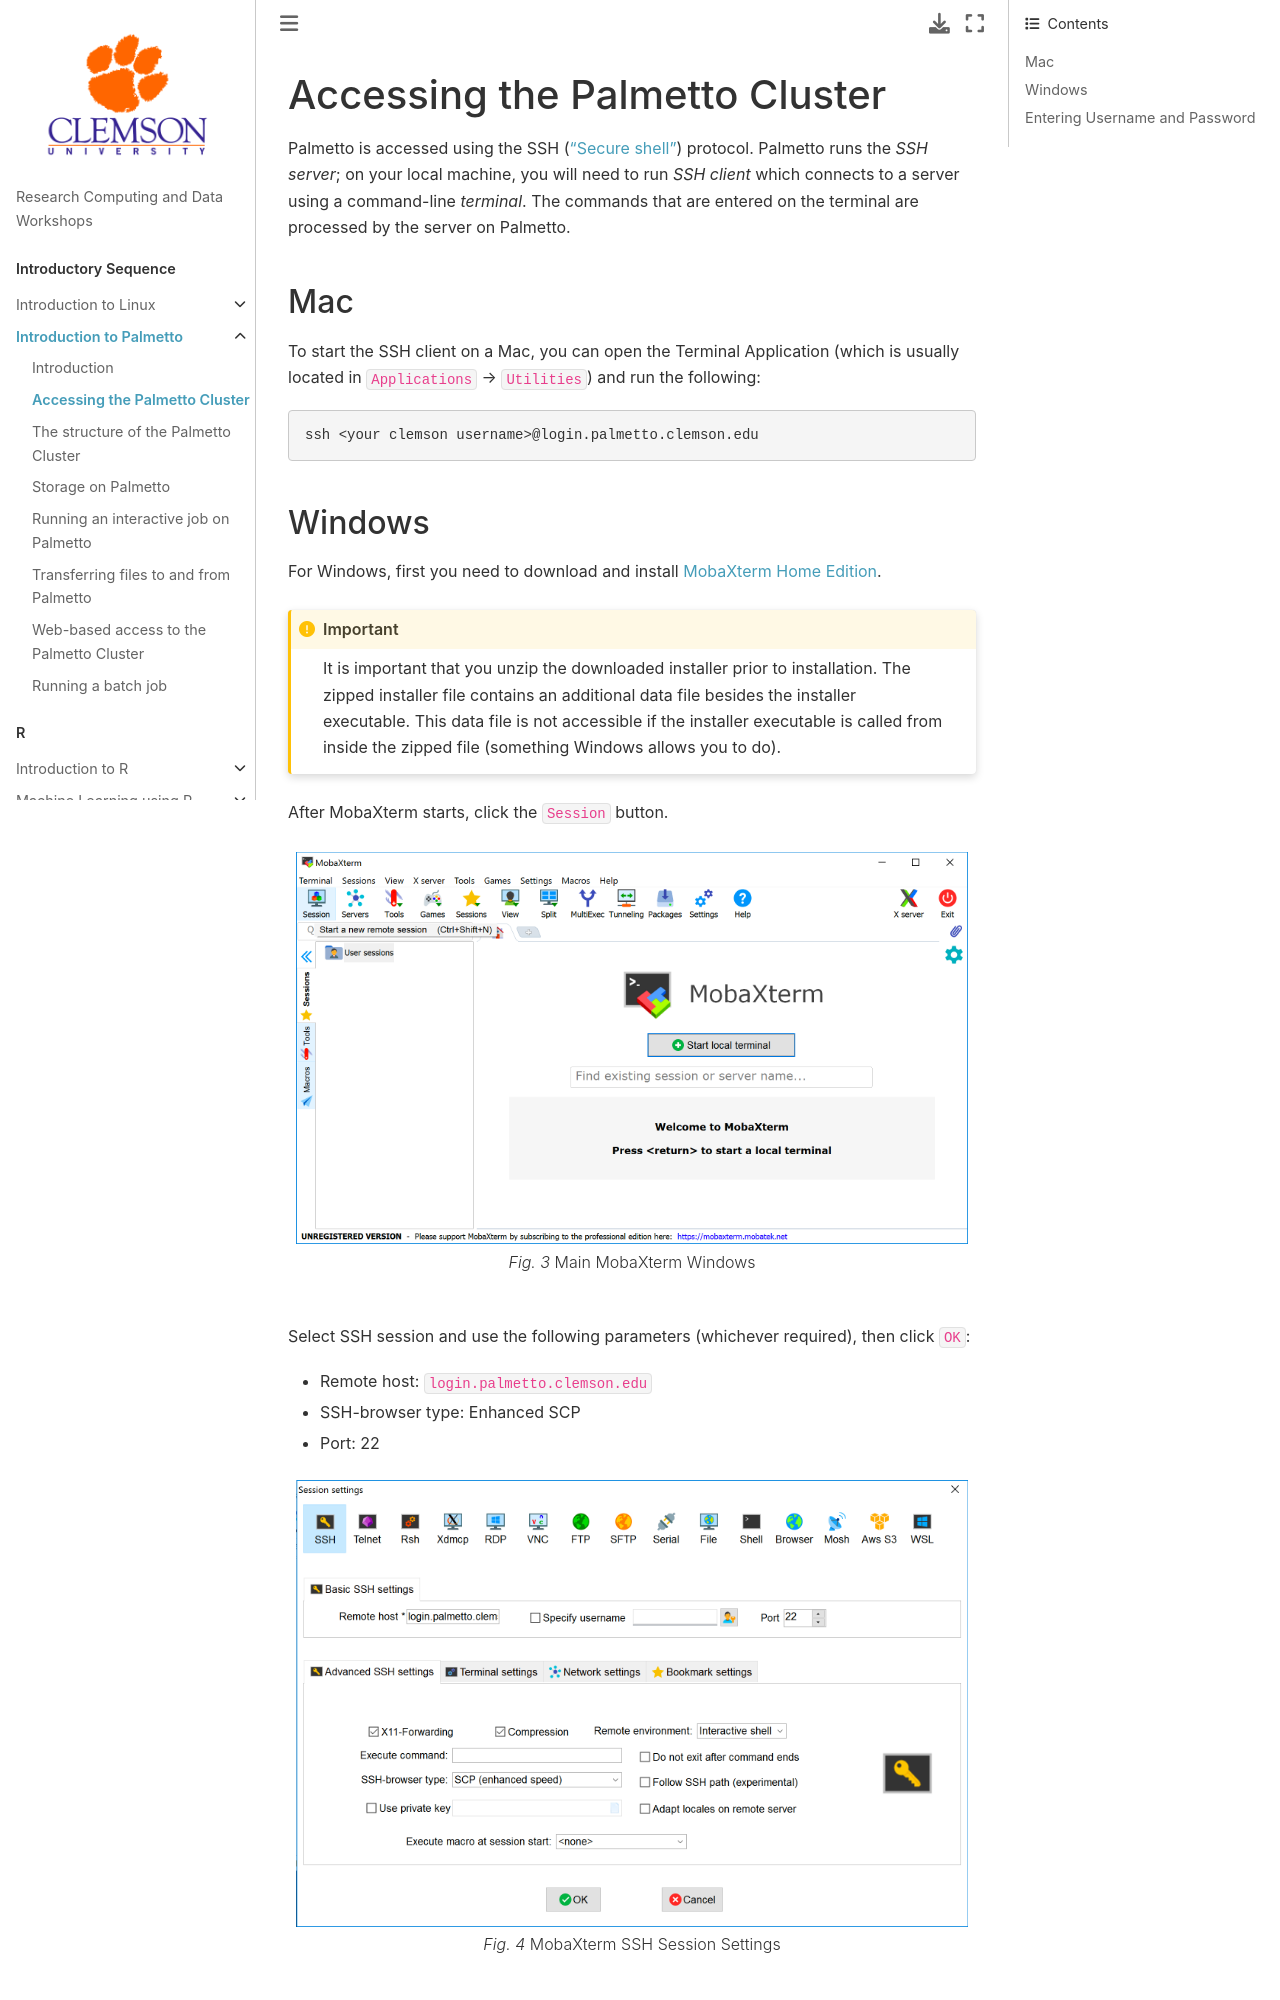

repository: clemsonciti/rcde_workshops · page: intro_palmetto/02-accessing-palmetto.html · generator: jekyll

# Accessing the Palmetto Cluster

Palmetto is accessed using the SSH (["Secure shell"](https://en.wikipedia.org/wiki/Ssh_(Secure_Shell))) protocol. Palmetto runs the *SSH server*; on your local machine, you will need to run *SSH client* which connects to a server using a command-line *terminal*. The commands that are entered on the terminal are processed by the server on Palmetto.

## Mac

To start the SSH client on a Mac, you can open the Terminal Application (which is usually located in `Applications` &rarr; `Utilities`) and run the following:

```bash
ssh <your clemson username>@login.palmetto.clemson.edu
```
